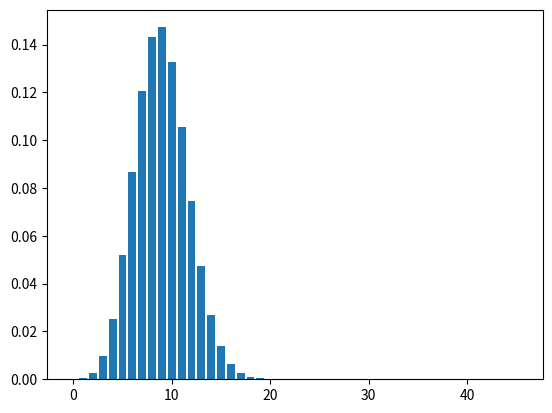

Write the Python code that produced this figure.
from matplotlib import pyplot as plt
from math import factorial

p =   0.2
n =   45

distr = []

for k in range(0, n + 1):
    c = factorial(n) // (factorial(k) * factorial(n-k))
    prob = c * (p**k) * ((1-p) ** (n - k))
    distr.append(prob)
                        

plt.bar(range(0,n+1), distr)
plt.show()
